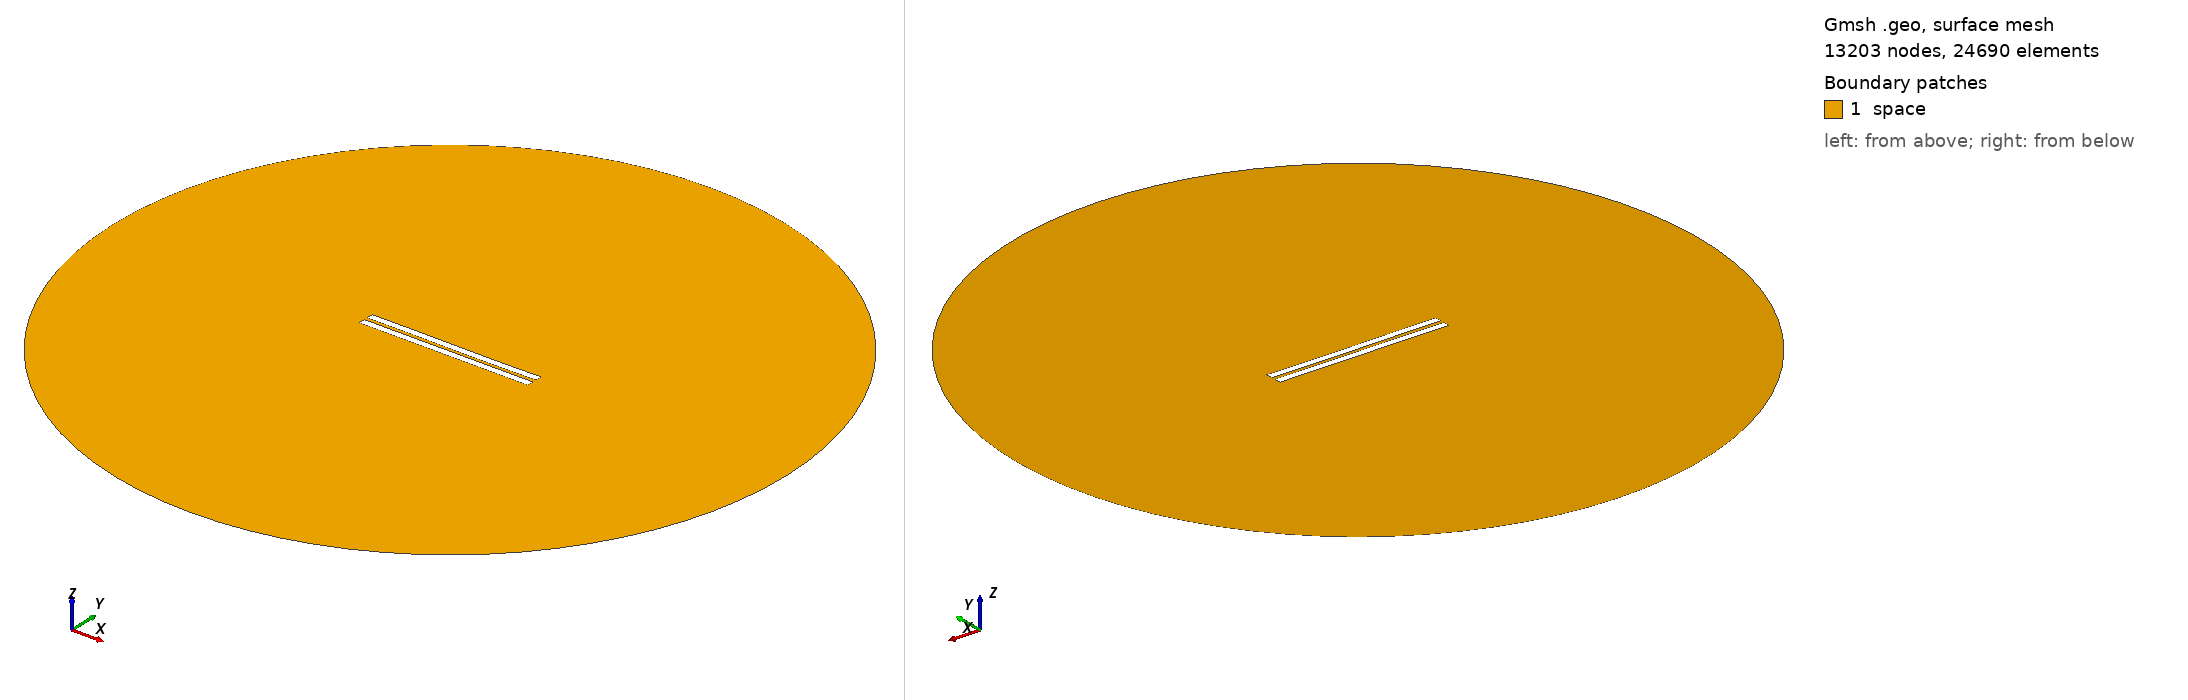

Gmsh geometry script, surface-meshed: 13203 nodes, 24690 surface elements. Boundary patches (legend numbers): 1 space. Left view from above one corner, right view from below the opposite corner. Legend entries are the model's physical surfaces. The drawing asked Gmsh for element sizes between 1% and 20% of the model's largest extent; the script's own settings can give other sizes.

=== 2043.geo (drawn) ===
//---------------------------------------
// Geometry kernel
//---------------------------------------

SetFactory("OpenCASCADE");



//---------------------------------------
// Parameters of the geometry
//---------------------------------------

// Overetch of the upper plate
overetch = 0.0;

// Distance between the plates
distance = 2.25;

// Discretization over the x axis (for the deformation)
nx = 50; 

// Length of the plate
L = 100 - overetch; 

// Number of modes
n = 4; 

// 1st mode coefficient
coeff(1) = -0.075;
beta(1) = 0.596864 * 3.1415926535 / L;

// 2nd mode coefficient
coeff(2) = -0.075;
beta(2) = 1.49418 * 3.1415926535 / L;

// 3rd mode coefficient
coeff(3) = 0.07499999999999998;
beta(3) = 2.50025 * 3.1415926535 / L;

// 4th mode coefficient
coeff(4) = 0.0;
beta(4) = 3.49999 * 3.1415926535 / L;



//---------------------------------------
// Upper plate (deformed rectangle)
//---------------------------------------

// Coordiantes of the upper plate
xmin = -50;
xmax = 50 - overetch;

// Height of the upper plate
yheight = 4 - 2 * overetch;

// Indexes of the points
UpperID[] = {};
LowerID[] = {};
LeftID[] = {};
RightID[] = {};

// Point index
p = 1;

// Horizontal edges
For i In {1:nx}
    x = xmin + (i-1)*(xmax - xmin)/(nx-1);

    y_bottom = distance / 2 + overetch;
    For j In {1:n}
        C = (Cosh(beta(j)*L) + Cos(beta(j)*L)) / (Sinh(beta(j)*L) + Sin(beta(j)*L));
        y_bottom  = y_bottom + coeff(j) * (Cosh(beta(j)*(x+50)) - Cos(beta(j)*(x+50)) - C * (Sinh(beta(j)*(x+50)) - Sin(beta(j)*(x+50))));
    EndFor

    y_top = y_bottom + yheight;

    Point(p) = {x, y_top, 0, 1.0};
    UpperID[i] = p;
    p = p + 1;

    Point(p) = {x, y_bottom, 0, 1.0};
    LowerID[i] = p;
    p = p + 1;
EndFor

// Create point lists
UpperPts[] = {}; LowerPts[] = {};
For i In {1:nx}
  UpperPts[] += {UpperID[i]};
  LowerPts[] += {LowerID[i]};
EndFor

// Build splines
Spline(1) = {UpperPts[]};
Spline(2) = {LowerPts[]};
Line(3) = {LowerPts[nx-1], UpperPts[nx-1]};
Line(4) = {LowerPts[0], UpperPts[0]};

// Build the plane surface
Curve Loop(1) = {2, 3, -1, -4};
Plane Surface(1) = {1};



//---------------------------------------
// Lower plate (rectangle)
//---------------------------------------

// Vertices
Point(1001) = {-50, -1, 0, 1.0};
Point(1002) = { 50, -1, 0, 1.0};
Point(1003) = { 50,  -5, 0, 1.0};
Point(1004) = {-50,  -5, 0, 1.0};

// Edges
Line(5) = {1001, 1002};
Line(6) = {1002, 1003};
Line(7) = {1003, 1004};
Line(8) = {1004, 1001};

// Plane surface
Line Loop(2) = {5, 6, 7, 8};
Plane Surface(2) = {2}; 



//---------------------------------------
// Outer (fictious) boundary
//---------------------------------------

// Points
Point(1005) = {0, 0, 0};       // Center
Point(1006) = {200, 0, 0};     // Start point
Point(1007) = {0, 200, 0};     // 90 degrees
Point(1008) = {-200, 0, 0};    // 180 degrees
Point(1009) = {0, -200, 0};    // 270 degrees

// Circle arcs (each needs start, center, end)
Circle(9) = {1006, 1005, 1007};
Circle(10) = {1007, 1005, 1008};
Circle(11) = {1008, 1005, 1009};
Circle(12) = {1009, 1005, 1006};

// Plane surface for the entire domain
Curve Loop(3) = {9, 10, 11, 12};
Surface(3) = {3};

// Subtract the plates from the whole domain to obtain the actual domain where we want to solve the equations
BooleanDifference{ Surface{3}; Delete; }{ Surface{1}; Surface{2}; Delete; }




//---------------------------------------
// Transfinite Lines/Curves
//---------------------------------------

// Set the number of points on the boundaries
r = 7;

// Plates
Transfinite Curve {1, 2} = 50*r Using Progression 1;
Transfinite Curve {3, 4} = 2*r Using Progression 1;
Transfinite Line {5, 7} = 50*r Using Progression 1;
Transfinite Line {6, 8} = 2*r Using Progression 1;

// Outer boundary
Transfinite Line {9, 10, 11, 12} = 20 Using Progression 1;



//---------------------------------------
// Physical groups
//---------------------------------------                

// Physical curves (boundaries)
Physical Line("force_segment", 10) = {2};
Physical Line("upper_plate", 11) = {1, 3, 4};
Physical Line("lower_plate", 12) = {5, 6, 7, 8};
Physical Line("boundary", 20) = {9, 10, 11, 12};

// Physical Surfaces
Physical Surface("space", 30) = {3};



//---------------------------------------
// 6. Generate the Mesh
//---------------------------------------

// 2D mesh generation
Mesh 2;
